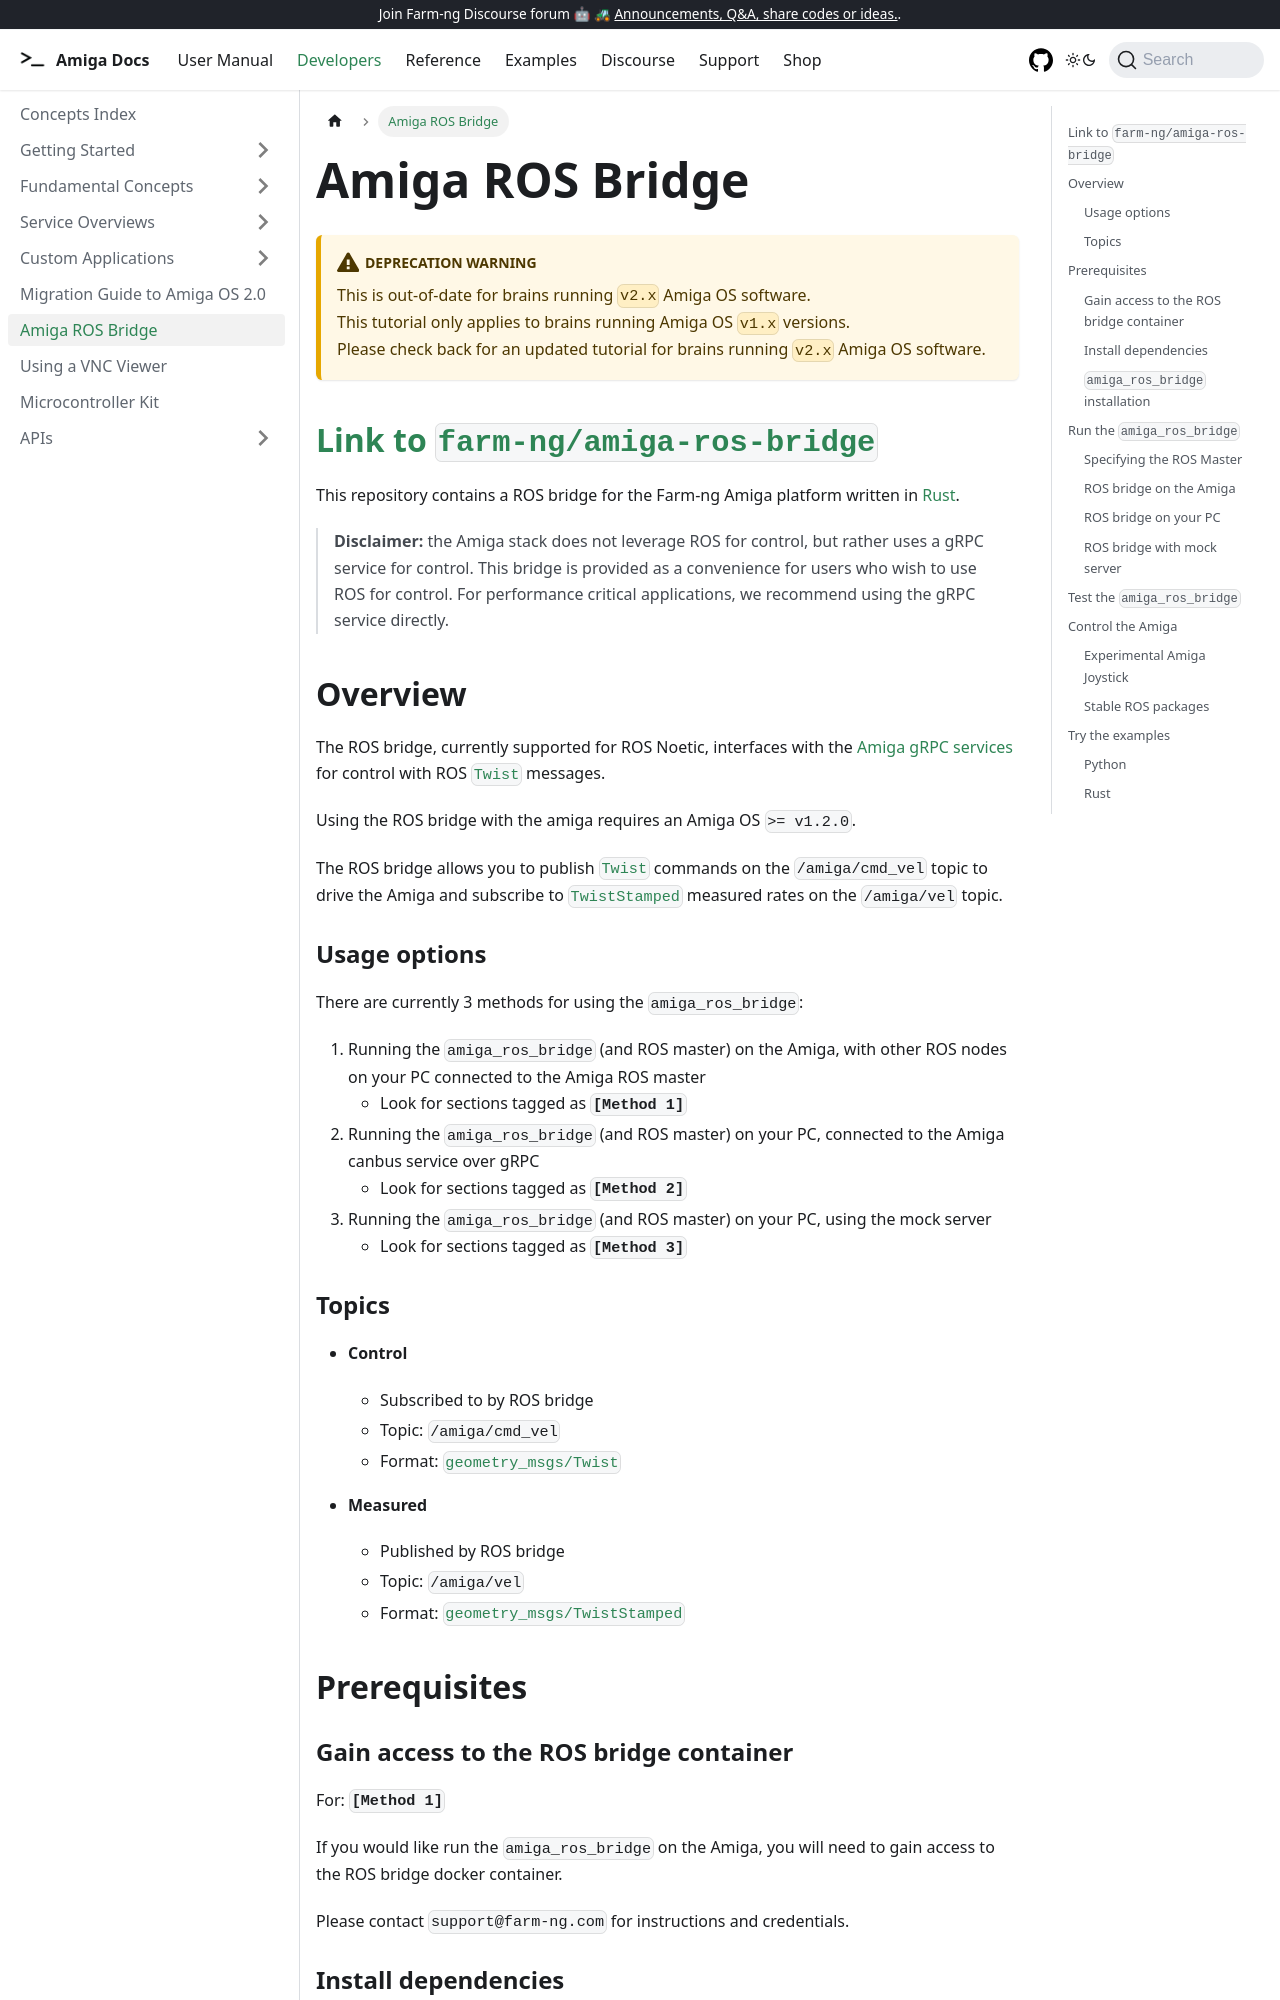

repository: farm-ng/amiga-dev-kit · page: docs/brain/ros-bridge/index.html · generator: docusaurus

---
id: ros-bridge
title: Amiga ROS Bridge
---


# Amiga ROS Bridge

:::caution deprecation warning
This is out-of-date for brains running `v2.x` Amiga OS software.<br/>
This tutorial only applies to brains running Amiga OS `v1.x` versions.<br/>
Please check back for an updated tutorial for brains running `v2.x` Amiga OS software.
:::

## [Link to `farm-ng/amiga-ros-bridge`](https://github.com/farm-ng/amiga-ros-bridge)

This repository contains a ROS bridge for the Farm-ng Amiga platform written in [Rust](https://www.rust-lang.org/).

> **Disclaimer:** the Amiga stack does not leverage ROS for control,
> but rather uses a gRPC service for control. This bridge is provided as a convenience
> for users who wish to use ROS for control. For performance critical applications,
> we recommend using the gRPC service directly.

## Overview

The ROS bridge, currently supported for ROS Noetic, interfaces with the
[Amiga gRPC services](https://github.com/farm-ng/farm-ng-amiga) for control with ROS
[`Twist`](http://docs.ros.org/en/noetic/api/geometry_msgs/html/msg/Twist.html) messages.

Using the ROS bridge with the amiga requires an Amiga OS `>= v1.2.0`.

The ROS bridge allows you to publish
[`Twist`](http://docs.ros.org/en/noetic/api/geometry_msgs/html/msg/Twist.html) commands on the
`/amiga/cmd_vel` topic to drive the Amiga and subscribe to
[`TwistStamped`](http://docs.ros.org/en/noetic/api/geometry_msgs/html/msg/TwistStamped.html)
measured rates on the  `/amiga/vel` topic.

### Usage options

There are currently 3 methods for using the `amiga_ros_bridge`:

1. Running the `amiga_ros_bridge` (and ROS master) on the Amiga,
   with other ROS nodes on your PC connected to the Amiga ROS master
    - Look for sections tagged as **`[Method 1]`**
   <!-- - See [ROS bridge on the Amiga](#ros-bridge-on-the-amiga) for instructions -->
2. Running the `amiga_ros_bridge` (and ROS master) on your PC,
   connected to the Amiga canbus service over gRPC
   - Look for sections tagged as **`[Method 2]`**
   <!-- - See [ROS bridge on your PC](#ros-bridge-on-your-pc) for instructions -->
3. Running the `amiga_ros_bridge` (and ROS master) on your PC, using the mock server
   <!-- - See [ROS bridge with mock server](#ros-bridge-with-mock-server) for instructions -->
    - Look for sections tagged as **`[Method 3]`**

### Topics

- **Control**
  - Subscribed to by ROS bridge
  - Topic: `/amiga/cmd_vel`
  - Format: [`geometry_msgs/Twist`](http://docs.ros.org/en/noetic/api/geometry_msgs/html/msg/Twist.html)

- **Measured**
  - Published by ROS bridge
  - Topic: `/amiga/vel`
  - Format: [`geometry_msgs/TwistStamped`](http://docs.ros.org/en/noetic/api/geometry_msgs/html/msg/TwistStamped.html)

## Prerequisites
